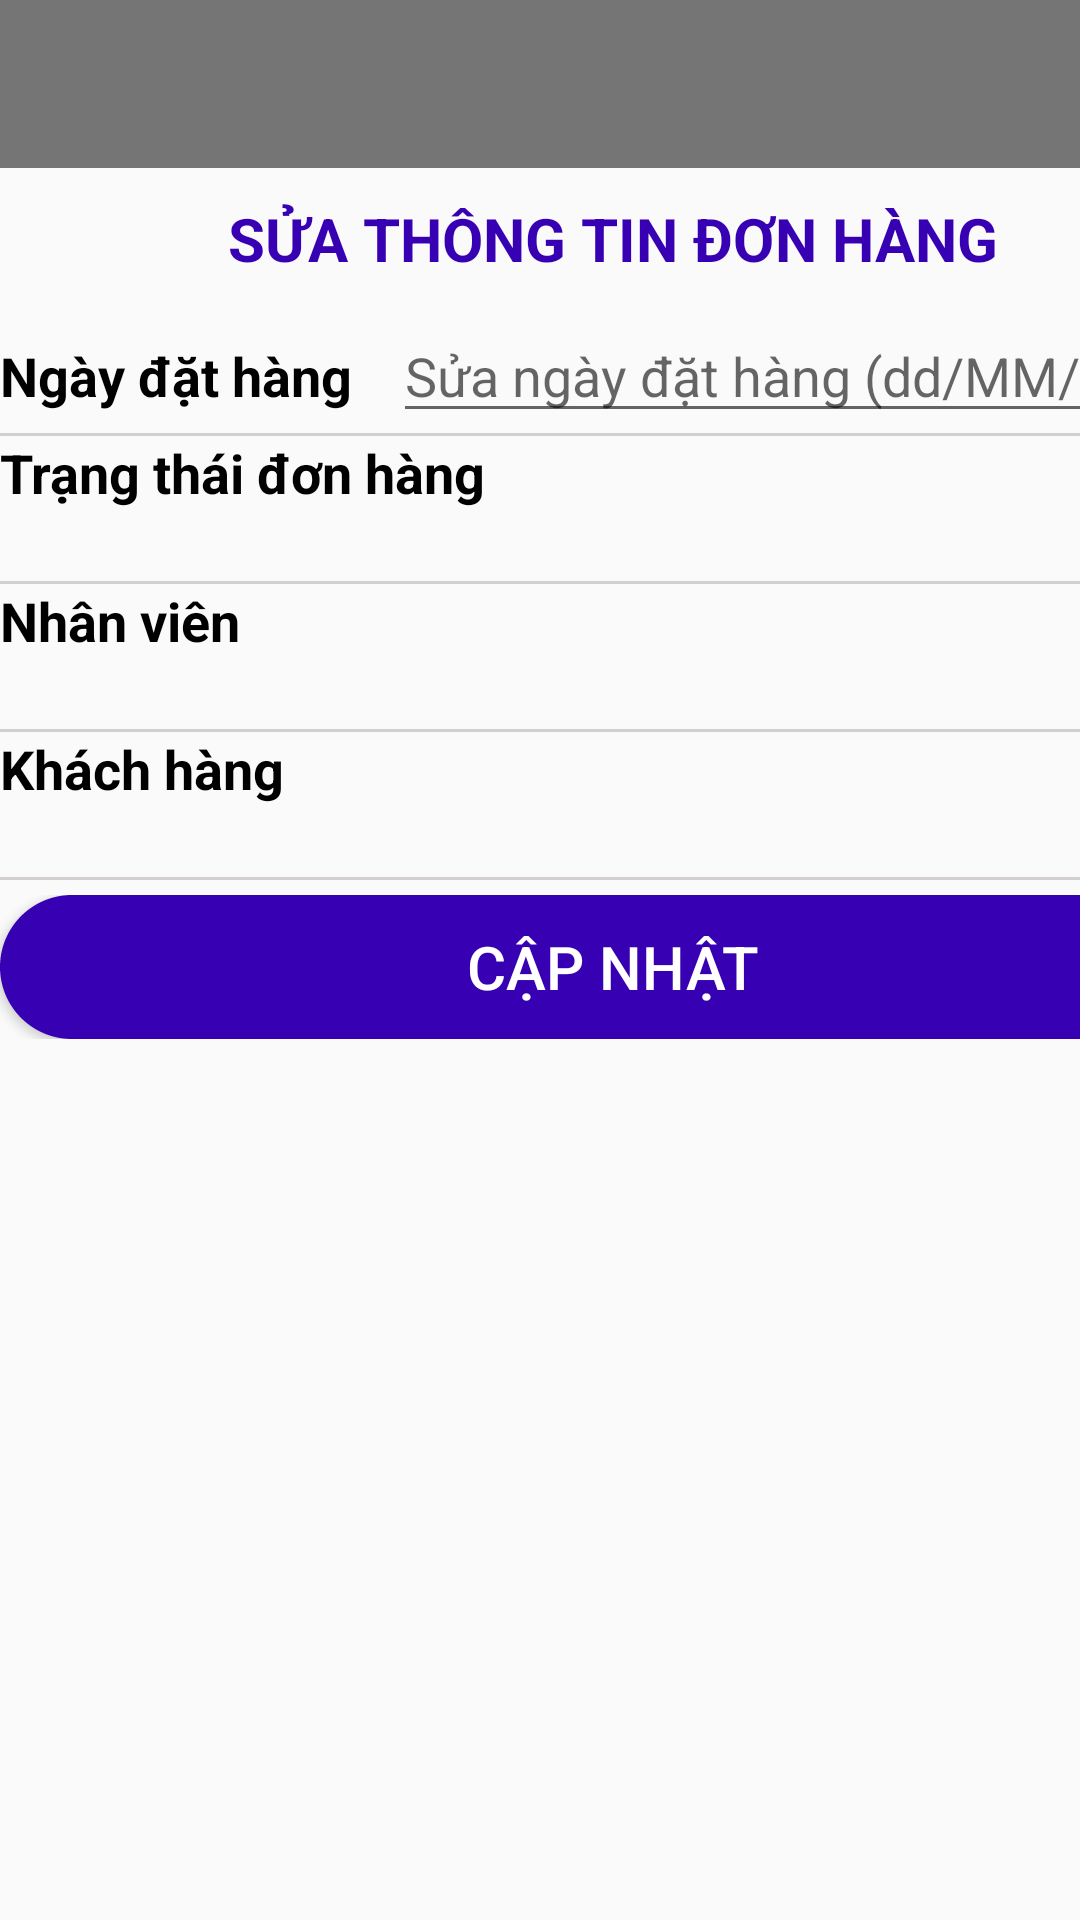

Produce the Android XML layout that renders to this screen, including the resource entries it uses.
<!-- AndroidManifest.xml: application theme AppTheme -->
<!-- res/layout/edit_donhang.xml -->
<?xml version="1.0" encoding="utf-8"?>
<androidx.constraintlayout.widget.ConstraintLayout xmlns:android="http://schemas.android.com/apk/res/android"
    android:layout_width="match_parent"
    android:layout_height="match_parent">

    <LinearLayout
        android:layout_width="408dp"
        android:layout_height="425dp"
        android:orientation="vertical">

        <androidx.appcompat.widget.Toolbar
            android:id="@+id/toolbarDH"
            android:layout_width="match_parent"
            android:layout_height="wrap_content"
            android:background="#757575"
            android:minHeight="?attr/actionBarSize"
            android:theme="?attr/actionBarTheme" />

        <TextView
            android:id="@+id/textView23"
            android:layout_width="match_parent"
            android:layout_height="wrap_content"
            android:padding="10dp"
            android:text="SỬA THÔNG TIN ĐƠN HÀNG"
            android:textAlignment="center"
            android:textColor="@color/design_default_color_primary_variant"
            android:textSize="20sp"
            android:textStyle="bold" />

        <LinearLayout
            android:layout_width="match_parent"
            android:layout_height="wrap_content"
            android:orientation="horizontal">

            <TextView
                android:id="@+id/textView29"
                android:layout_width="131dp"
                android:layout_height="wrap_content"
                android:text="Ngày đặt hàng"
                android:textColor="@color/black"
                android:textSize="18sp"
                android:textStyle="bold" />

            <EditText
                android:id="@+id/ngaydh_edit"
                android:layout_width="match_parent"
                android:layout_height="wrap_content"
                android:ems="10"
                android:hint="Sửa ngày đặt hàng (dd/MM/yyyy)"
                android:inputType="date" />
        </LinearLayout>

        <TextView
            android:id="@+id/textView86"
            android:layout_width="match_parent"
            android:layout_height="1dp"
            android:background="#d4cfcf"
            android:textAppearance="?android:attr/textAppearanceSmall" />

        <LinearLayout
            android:layout_width="match_parent"
            android:layout_height="wrap_content"
            android:orientation="vertical">

            <TextView
                android:id="@+id/textView24"
                android:layout_width="wrap_content"
                android:layout_height="wrap_content"
                android:text="Trạng thái đơn hàng"
                android:textColor="@color/black"
                android:textSize="18sp"
                android:textStyle="bold" />

            <Spinner
                android:id="@+id/spin_tthaidh_edit"
                android:layout_width="match_parent"
                android:layout_height="wrap_content"
                android:padding="10dp" />

        </LinearLayout>

        <TextView
            android:id="@+id/textView87"
            android:layout_width="match_parent"
            android:layout_height="1dp"
            android:background="#d4cfcf"
            android:textAppearance="?android:attr/textAppearanceSmall" />

        <LinearLayout
            android:layout_width="match_parent"
            android:layout_height="wrap_content"
            android:orientation="vertical">

            <TextView
                android:id="@+id/textView25"
                android:layout_width="322dp"
                android:layout_height="wrap_content"
                android:layout_weight="1"
                android:text="Nhân viên"
                android:textColor="@color/black"
                android:textSize="18sp"
                android:textStyle="bold" />

            <Spinner
                android:id="@+id/spin_nv_dh_edit"
                android:layout_width="match_parent"
                android:layout_height="wrap_content"
                android:layout_weight="1"
                android:padding="10dp" />

        </LinearLayout>

        <TextView
            android:id="@+id/textView88"
            android:layout_width="match_parent"
            android:layout_height="1dp"
            android:background="#d4cfcf"
            android:textAppearance="?android:attr/textAppearanceSmall" />

        <LinearLayout
            android:layout_width="match_parent"
            android:layout_height="wrap_content"
            android:orientation="vertical">

            <TextView
                android:id="@+id/textView26"
                android:layout_width="319dp"
                android:layout_height="wrap_content"
                android:layout_weight="1"
                android:text="Khách hàng"
                android:textColor="@color/black"
                android:textSize="18sp"
                android:textStyle="bold" />

            <Spinner
                android:id="@+id/spin_kh_dh_edit"
                android:layout_width="match_parent"
                android:layout_height="wrap_content"
                android:layout_weight="1"
                android:padding="10dp" />

        </LinearLayout>

        <TextView
            android:id="@+id/textView89"
            android:layout_width="match_parent"
            android:layout_height="1dp"
            android:background="#d4cfcf"
            android:textAppearance="?android:attr/textAppearanceSmall" />

        <LinearLayout
            android:layout_width="match_parent"
            android:layout_height="wrap_content"
            android:orientation="horizontal"
            android:paddingTop="5dp">

            <Button
                android:id="@+id/btnSuaDH"
                android:layout_width="wrap_content"
                android:layout_height="wrap_content"
                android:layout_weight="1"
                android:background="@drawable/layout_button"
                android:text="CẬP NHẬT"
                android:textColor="@color/white"
                android:textSize="20sp" />

        </LinearLayout>

    </LinearLayout>
</androidx.constraintlayout.widget.ConstraintLayout>
<!-- resources referenced by this layout -->
<resources>
  <color name="black">#FF000000</color>
  <color name="white">#FFFFFFFF</color>
  <!-- drawable layout_button (drawable) -->
  <?xml version="1.0" encoding="utf-8"?>
  <shape xmlns:android="http://schemas.android.com/apk/res/android" android:shape="rectangle">
      <solid android:color="@color/design_default_color_primary_variant"/>
      <stroke android:color="@color/design_default_color_primary_variant"
          android:width="1dp"
          android:dashWidth="1dp" />
      <corners android:radius="50dp"/>
  </shape>
  <style name="AppTheme" parent="Theme.AppCompat.Light.NoActionBar" />
</resources>
